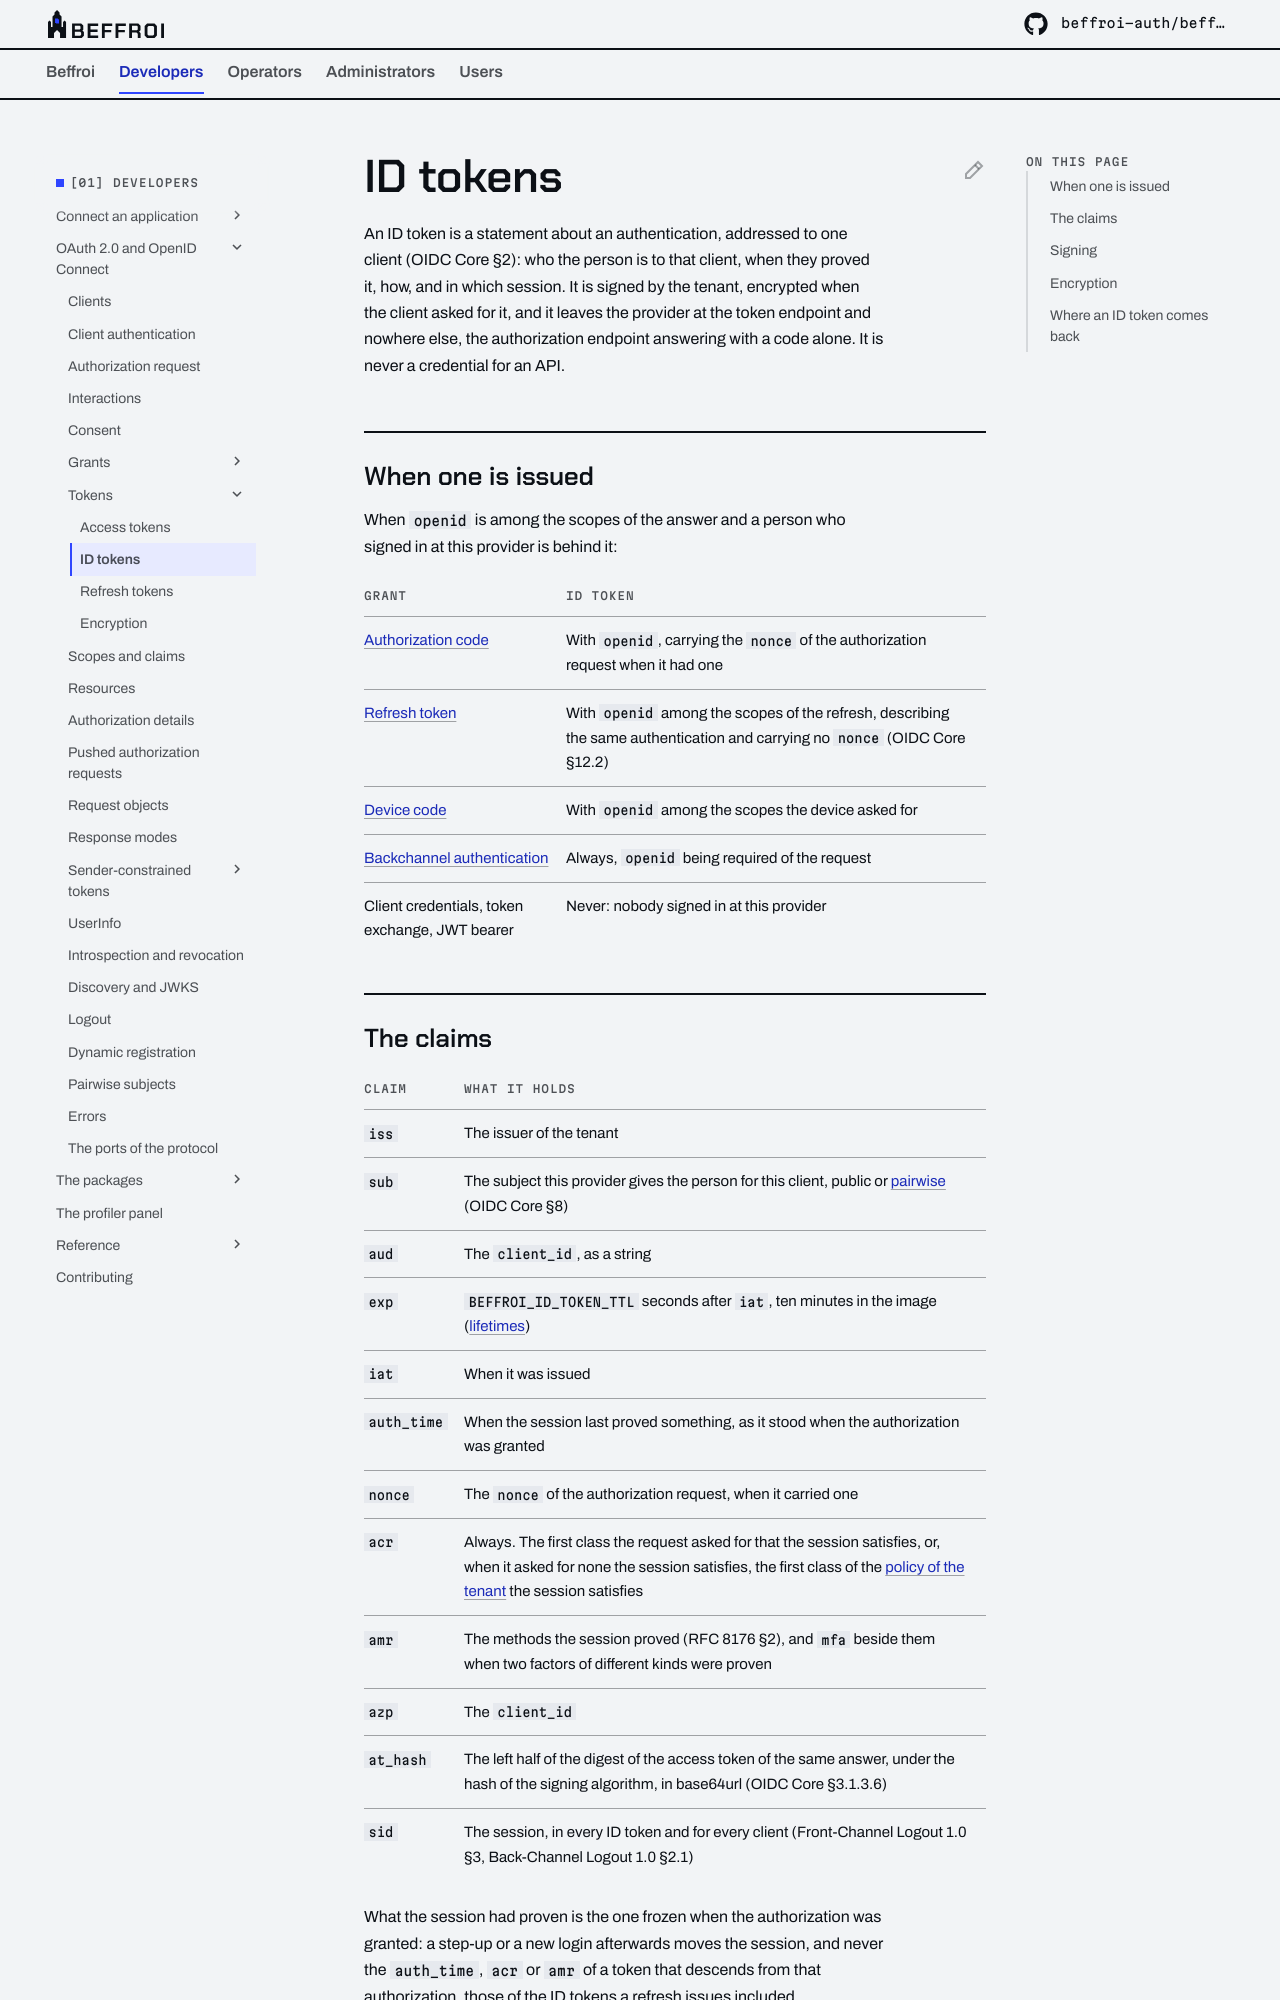

repository: beffroi-auth/docs · page: 0.2/developers/oidc/tokens/id-tokens/index.html · generator: mkdocs

---
title: ID tokens
description: What the provider says about an authentication, to one client, OIDC Core §2, the claims, the algorithms a client may register, and where an ID token is taken back.
---

# ID tokens

An ID token is a statement about an authentication, addressed to one client (OIDC Core §2): who the person is
to that client, when they proved it, how, and in which session. It is signed by the tenant, encrypted when
the client asked for it, and it leaves the provider at the token endpoint and nowhere else, the authorization
endpoint answering with a code alone. It is never a credential for an API.

## When one is issued

When `openid` is among the scopes of the answer and a person who signed in at this provider is behind it:

| Grant | ID token |
|---|---|
| [Authorization code](../grants/authorization-code.md) | With `openid`, carrying the `nonce` of the authorization request when it had one |
| [Refresh token](../grants/refresh-token.md) | With `openid` among the scopes of the refresh, describing the same authentication and carrying no `nonce` (OIDC Core §12.2) |
| [Device code](../grants/device-code.md) | With `openid` among the scopes the device asked for |
| [Backchannel authentication](../grants/backchannel-authentication.md) | Always, `openid` being required of the request |
| Client credentials, token exchange, JWT bearer | Never: nobody signed in at this provider |
